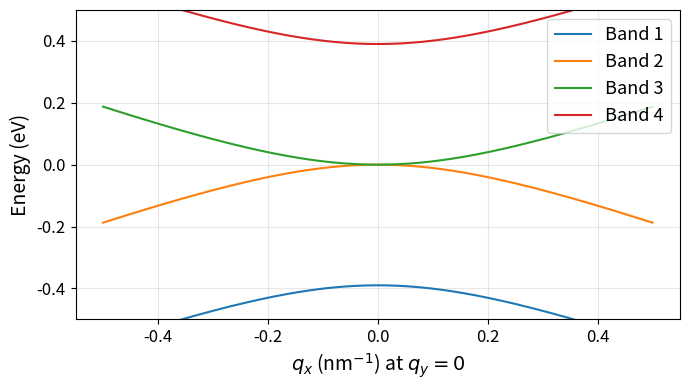
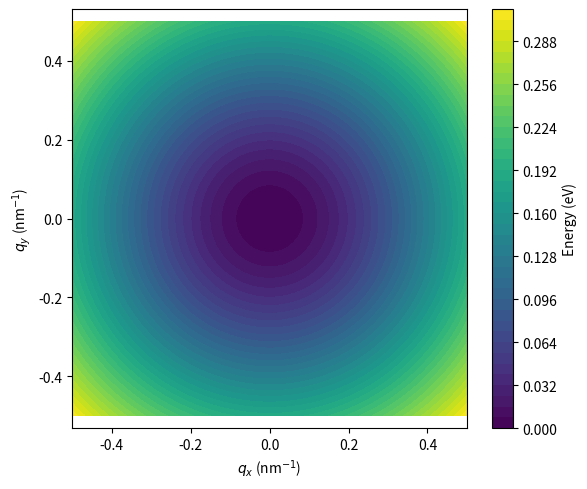
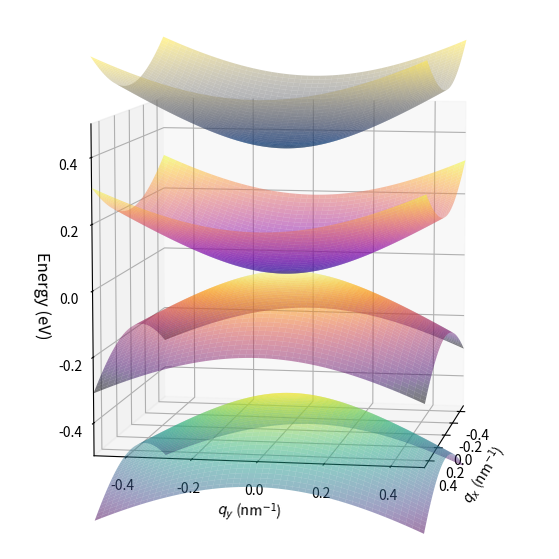

Reproduce these figures in Python, in order.
import matplotlib.pyplot as plt
import numpy as np
from numpy import linalg as LA
from mpl_toolkits.mplot3d.art3d import Poly3DCollection
from scipy.constants import hbar, eV
   

a = 2.46e-10

gamma1 = 0.39 * eV
gamma3 = 0.315 * eV

vF = 10**6  # Fermi velocity (m/s)


"""Define grid in reciprocal space"""
qmax = 5e8 # 1/m, small region around K point
N = 200

qx = np.linspace(-qmax, qmax, N)
qy = np.linspace(-qmax, qmax, N)
QX, QY = np.meshgrid(qx, qy)

QX_nm = QX * 1e-9
QY_nm = QY * 1e-9

bands = np.zeros((4, N, N), dtype=float)

def H_bilayer(qx, qy):
    H = [
        [0, vF * hbar * (qx + 1j * qy), 0, 0],
        [vF * hbar * (qx - 1j * qy), 0, gamma1, 0],
        [0, gamma1, 0, vF * hbar * (qx - 1j * qy)],
        [0, 0, vF * hbar * (qx + 1j * qy), 0]
    ]
    return np.array(H)

#Diagonalise Hamiltonian at each k-point
for i in range(N):
    for j in range(N):
        eigs_J = LA.eigvalsh(H_bilayer(QX[i, j], QY[i, j]))
        bands[:,i,j] = eigs_J / eV  # Convert to eV

mid = N // 2  # qy=0 index (since linspace symmetric)
plt.figure(figsize=(7,4))
for n in range(4):
    plt.plot(QX_nm[mid, :], bands[n, mid, :], label=f'Band {n+1}')
plt.xlabel(r'$q_x$ (nm$^{-1}$) at $q_y=0$', fontsize =14)
plt.ylabel('Energy (eV)', fontsize=14)
plt.ylim(-0.5, 0.5)
plt.grid(True, alpha=0.3)
plt.legend(fontsize=13)
plt.xticks(fontsize=12)
plt.yticks(fontsize=12)
plt.tight_layout()
plt.savefig('Bilayer_Graphene_Bands_qy0.png', bbox_inches='tight', pad_inches=0.1)
plt.show()

plt.figure(figsize=(6,5))
cs = plt.contourf(QX_nm, QY_nm, bands[2], levels=40)  # pick conduction low-energy band
plt.xlabel(r'$q_x$ (nm$^{-1}$)')
plt.ylabel(r'$q_y$ (nm$^{-1}$)')
plt.colorbar(cs, label='Energy (eV)')
plt.axis('equal')
plt.tight_layout()
plt.savefig('Bilayer_Graphene_Contour.png', bbox_inches='tight', pad_inches=0.1)
plt.show()

# Plot the 4 bands
fig = plt.figure(figsize=(10, 7))
ax = fig.add_subplot(111, projection='3d')
ax.plot_surface(QX_nm, QY_nm, bands[0], cmap='viridis', alpha=0.5, linewidth=0, antialiased=True)
ax.plot_surface(QX_nm, QY_nm, bands[1], cmap='inferno', alpha=0.5, linewidth=0, antialiased=True)
ax.plot_surface(QX_nm, QY_nm, bands[2], cmap='plasma', alpha=0.5, linewidth=0, antialiased=True)
ax.plot_surface(QX_nm, QY_nm, bands[3], cmap='cividis', alpha=0.5, linewidth=0, antialiased=True)

ax.set_xlabel(r'$q_x$ (nm$^{-1}$)')
ax.set_ylabel(r'$q_y$ (nm$^{-1}$)')
ax.set_zlabel('Energy (eV)', fontsize=12)

ax.set_xlim(-0.5, 0.5)
ax.set_ylim(-0.5, 0.5)
ax.set_zlim(-0.5, 0.5)

ax.view_init(elev=8, azim=10)
ax.set_box_aspect([1,1,1])
ax.margins(0.1)
plt.savefig('Bilayer_Graphene_Band_Structure.png', bbox_inches='tight', pad_inches=0.1)
plt.show()
